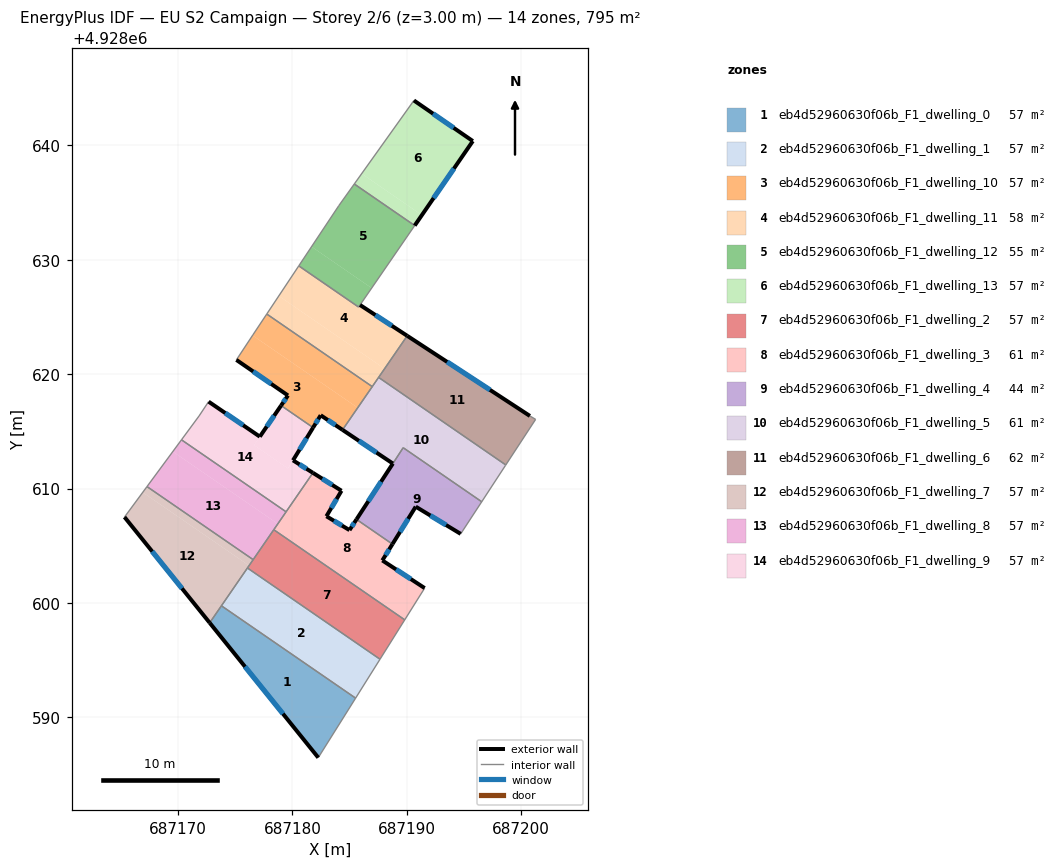
=== STOREY PLAN SPEC (per zone: floor XY polygon, exterior-wall plan segments, windows/doors) ===
zone 1: eb4d52960630f06b_F1_dwelling_0  (56.8 m²)
  floor: (687185.53, 4928591.68) (687182.26, 4928586.48) (687172.77, 4928598.26) (687173.80, 4928599.75)
  exterior wall: (687172.77, 4928598.26) – (687182.26, 4928586.48)  [15.1 m]
    window: (687175.86, 4928594.43) – (687179.17, 4928590.31)  [5.5 m²]
  interior walls: 3
zone 2: eb4d52960630f06b_F1_dwelling_1  (56.8 m²)
  floor: (687187.66, 4928595.08) (687185.53, 4928591.68) (687173.80, 4928599.75) (687176.07, 4928603.05)
  interior walls: 4
zone 3: eb4d52960630f06b_F1_dwelling_10  (56.8 m²)
  floor: (687185.71, 4928617.06) (687184.38, 4928615.13) (687182.47, 4928616.41) (687181.81, 4928615.33) (687179.01, 4928617.25) (687179.61, 4928618.13) (687175.10, 4928621.25) (687176.35, 4928623.14) (687176.40, 4928623.21) (687176.52, 4928623.39)
  floor: (687186.98, 4928618.91) (687185.71, 4928617.06) (687176.52, 4928623.39) (687176.54, 4928623.42) (687177.76, 4928625.25)
  exterior wall: (687182.47, 4928616.41) – (687184.38, 4928615.13)  [2.3 m]
    window: (687183.09, 4928615.99) – (687183.76, 4928615.54)  [0.8 m²]
  exterior wall: (687181.81, 4928615.33) – (687182.47, 4928616.41)  [1.3 m]
    window: (687182.03, 4928615.68) – (687182.26, 4928616.05)  [0.5 m²]
  exterior wall: (687179.61, 4928618.13) – (687179.01, 4928617.25)  [1.1 m]
    window: (687179.42, 4928617.85) – (687179.21, 4928617.54)  [0.4 m²]
  exterior wall: (687175.10, 4928621.25) – (687179.61, 4928618.13)  [5.5 m]
    window: (687176.57, 4928620.23) – (687178.15, 4928619.15)  [2.0 m²]
  interior walls: 5
zone 4: eb4d52960630f06b_F1_dwelling_11  (58.2 m²)
  floor: (687188.06, 4928620.47) (687186.98, 4928618.91) (687177.76, 4928625.25) (687178.81, 4928626.84)
  floor: (687185.91, 4928626.04) (687190.04, 4928623.35) (687188.06, 4928620.47) (687178.81, 4928626.84) (687180.56, 4928629.46) (687185.79, 4928625.86)
  exterior wall: (687190.04, 4928623.35) – (687185.91, 4928626.04)  [4.9 m]
    window: (687188.70, 4928624.23) – (687187.25, 4928625.17)  [1.8 m²]
  interior walls: 8
zone 5: eb4d52960630f06b_F1_dwelling_12  (55.4 m²)
  floor: (687186.93, 4928627.52) (687185.91, 4928626.04) (687185.79, 4928625.86) (687180.56, 4928629.46) (687181.67, 4928631.14)
  floor: (687190.69, 4928632.99) (687186.93, 4928627.52) (687181.67, 4928631.14) (687184.06, 4928634.73) (687185.41, 4928636.62)
  interior walls: 6
zone 6: eb4d52960630f06b_F1_dwelling_13  (56.8 m²)
  floor: (687191.32, 4928633.90) (687190.69, 4928632.99) (687185.41, 4928636.62) (687186.05, 4928637.52)
  floor: (687195.77, 4928640.37) (687191.32, 4928633.90) (687186.05, 4928637.52) (687190.62, 4928643.92)
  exterior wall: (687195.77, 4928640.37) – (687190.62, 4928643.92)  [6.3 m]
    window: (687194.10, 4928641.53) – (687192.30, 4928642.77)  [2.3 m²]
  exterior wall: (687190.69, 4928632.99) – (687195.77, 4928640.37)  [9.0 m]
    window: (687192.34, 4928635.39) – (687194.12, 4928637.97)  [3.3 m²]
  interior walls: 2
zone 7: eb4d52960630f06b_F1_dwelling_2  (56.8 m²)
  floor: (687189.82, 4928598.52) (687187.66, 4928595.08) (687176.07, 4928603.05) (687178.37, 4928606.40)
  interior walls: 5
zone 8: eb4d52960630f06b_F1_dwelling_3  (60.6 m²)
  floor: (687188.75, 4928605.14) (687187.86, 4928603.71) (687191.56, 4928601.29) (687189.82, 4928598.52) (687178.37, 4928606.40) (687181.79, 4928611.37) (687184.29, 4928609.80) (687182.97, 4928607.58) (687184.99, 4928606.37) (687185.60, 4928607.30)
  exterior wall: (687184.99, 4928606.37) – (687182.97, 4928607.58)  [2.4 m]
    window: (687184.33, 4928606.76) – (687183.63, 4928607.18)  [0.9 m²]
  exterior wall: (687185.60, 4928607.30) – (687184.99, 4928606.37)  [1.1 m]
    window: (687185.40, 4928607.00) – (687185.19, 4928606.67)  [0.4 m²]
  exterior wall: (687187.86, 4928603.71) – (687188.75, 4928605.14)  [1.7 m]
    window: (687188.15, 4928604.18) – (687188.46, 4928604.68)  [0.6 m²]
  exterior wall: (687191.56, 4928601.29) – (687187.86, 4928603.71)  [4.4 m]
    window: (687190.36, 4928602.08) – (687189.06, 4928602.93)  [1.6 m²]
  exterior wall: (687184.29, 4928609.80) – (687181.79, 4928611.37)  [2.9 m]
    window: (687183.48, 4928610.31) – (687182.61, 4928610.86)  [1.1 m²]
  exterior wall: (687182.97, 4928607.58) – (687184.29, 4928609.80)  [2.6 m]
    window: (687183.40, 4928608.30) – (687183.86, 4928609.08)  [1.0 m²]
  interior walls: 5
zone 9: eb4d52960630f06b_F1_dwelling_4  (44.1 m²)
  floor: (687196.55, 4928608.84) (687194.71, 4928606.04) (687190.78, 4928608.42) (687188.75, 4928605.14) (687185.60, 4928607.30) (687189.69, 4928613.57)
  exterior wall: (687190.78, 4928608.42) – (687194.71, 4928606.04)  [4.6 m]
    window: (687192.06, 4928607.64) – (687193.43, 4928606.81)  [1.7 m²]
  exterior wall: (687188.75, 4928605.14) – (687190.78, 4928608.42)  [3.9 m]
    window: (687189.41, 4928606.20) – (687190.12, 4928607.35)  [1.4 m²]
  exterior wall: (687188.78, 4928612.18) – (687185.60, 4928607.30)  [5.8 m]
    window: (687187.75, 4928610.60) – (687186.64, 4928608.89)  [2.1 m²]
  interior walls: 4
zone 10: eb4d52960630f06b_F1_dwelling_5  (61.0 m²)
  floor: (687198.66, 4928612.06) (687198.63, 4928612.02) (687196.55, 4928608.84) (687189.68, 4928613.57) (687188.78, 4928612.18) (687184.38, 4928615.13) (687187.51, 4928619.67) (687187.54, 4928619.71)
  exterior wall: (687184.38, 4928615.13) – (687188.78, 4928612.18)  [5.3 m]
    window: (687185.81, 4928614.17) – (687187.35, 4928613.14)  [1.9 m²]
  interior walls: 8
zone 11: eb4d52960630f06b_F1_dwelling_6  (61.5 m²)
  floor: (687200.76, 4928616.34) (687201.26, 4928616.04) (687198.66, 4928612.06) (687187.54, 4928619.71) (687187.73, 4928620.00) (687190.04, 4928623.35)
  exterior wall: (687200.76, 4928616.34) – (687190.04, 4928623.35)  [12.8 m]
    window: (687197.27, 4928618.62) – (687193.52, 4928621.07)  [4.7 m²]
  interior walls: 5
zone 12: eb4d52960630f06b_F1_dwelling_7  (56.8 m²)
  floor: (687176.21, 4928603.26) (687172.77, 4928598.26) (687165.32, 4928607.50) (687166.91, 4928609.66)
  floor: (687176.57, 4928603.78) (687176.21, 4928603.26) (687166.91, 4928609.66) (687167.29, 4928610.17)
  exterior wall: (687165.32, 4928607.50) – (687172.77, 4928598.26)  [11.9 m]
    window: (687167.74, 4928604.50) – (687170.35, 4928601.27)  [4.4 m²]
  interior walls: 5
zone 13: eb4d52960630f06b_F1_dwelling_8  (56.8 m²)
  floor: (687178.72, 4928606.91) (687176.57, 4928603.78) (687167.29, 4928610.17) (687169.55, 4928613.23)
  floor: (687179.45, 4928607.96) (687178.72, 4928606.91) (687169.55, 4928613.23) (687170.30, 4928614.26)
  interior walls: 5
zone 14: eb4d52960630f06b_F1_dwelling_9  (56.8 m²)
  floor: (687180.05, 4928612.46) (687181.79, 4928611.37) (687179.44, 4928607.97) (687170.30, 4928614.26) (687171.84, 4928616.34) (687172.67, 4928617.59) (687177.15, 4928614.54) (687176.65, 4928613.79) (687179.61, 4928611.75)
  floor: (687181.81, 4928615.33) (687179.61, 4928611.75) (687176.65, 4928613.79) (687179.01, 4928617.25)
  exterior wall: (687177.15, 4928614.54) – (687172.67, 4928617.59)  [5.4 m]
    window: (687175.70, 4928615.53) – (687174.13, 4928616.60)  [2.0 m²]
  exterior wall: (687179.01, 4928617.25) – (687177.15, 4928614.54)  [3.3 m]
    window: (687178.41, 4928616.37) – (687177.76, 4928615.42)  [1.2 m²]
  exterior wall: (687180.05, 4928612.46) – (687181.81, 4928615.33)  [3.4 m]
    window: (687180.62, 4928613.40) – (687181.24, 4928614.40)  [1.2 m²]
  exterior wall: (687181.79, 4928611.37) – (687180.05, 4928612.46)  [2.1 m]
    window: (687181.23, 4928611.73) – (687180.62, 4928612.11)  [0.8 m²]
  interior walls: 5

=== DERIVED (storey summary) ===
Building: EU S2 Campaign
Storey: 2 of 6  (floor level z = 3.00 m)
Storey gross floor area: 795.0 m²
Zones on this storey: 14
  - eb4d52960630f06b_F1_dwelling_0: floor 56.8 m²; exterior wall 15.1 m (45.4 m²); 1 window(s) 5.5 m²; WWR 12.2%
  - eb4d52960630f06b_F1_dwelling_1: floor 56.8 m²
  - eb4d52960630f06b_F1_dwelling_10: floor 56.8 m²; exterior wall 10.1 m (30.3 m²); 4 window(s) 3.7 m²; WWR 12.2%
  - eb4d52960630f06b_F1_dwelling_11: floor 58.2 m²; exterior wall 4.9 m (14.8 m²); 1 window(s) 1.8 m²; WWR 12.2%
  - eb4d52960630f06b_F1_dwelling_12: floor 55.4 m²
  - eb4d52960630f06b_F1_dwelling_13: floor 56.8 m²; exterior wall 15.2 m (45.7 m²); 2 window(s) 5.6 m²; WWR 12.2%
  - eb4d52960630f06b_F1_dwelling_2: floor 56.8 m²
  - eb4d52960630f06b_F1_dwelling_3: floor 60.6 m²; exterior wall 15.1 m (45.3 m²); 6 window(s) 5.5 m²; WWR 12.2%
  - eb4d52960630f06b_F1_dwelling_4: floor 44.1 m²; exterior wall 14.3 m (42.8 m²); 3 window(s) 5.2 m²; WWR 12.2%
  - eb4d52960630f06b_F1_dwelling_5: floor 61.0 m²; exterior wall 5.3 m (15.9 m²); 1 window(s) 1.9 m²; WWR 12.2%
  - eb4d52960630f06b_F1_dwelling_6: floor 61.5 m²; exterior wall 12.8 m (38.4 m²); 1 window(s) 4.7 m²; WWR 12.2%
  - eb4d52960630f06b_F1_dwelling_7: floor 56.8 m²; exterior wall 11.9 m (35.6 m²); 1 window(s) 4.4 m²; WWR 12.2%
  - eb4d52960630f06b_F1_dwelling_8: floor 56.8 m²
  - eb4d52960630f06b_F1_dwelling_9: floor 56.8 m²; exterior wall 14.1 m (42.4 m²); 4 window(s) 5.2 m²; WWR 12.2%
Zone adjacency (shared interzone walls):
  - eb4d52960630f06b_F1_dwelling_0 ↔ eb4d52960630f06b_F1_dwelling_1
  - eb4d52960630f06b_F1_dwelling_0 ↔ eb4d52960630f06b_F1_dwelling_7
  - eb4d52960630f06b_F1_dwelling_1 ↔ eb4d52960630f06b_F1_dwelling_2
  - eb4d52960630f06b_F1_dwelling_1 ↔ eb4d52960630f06b_F1_dwelling_7
  - eb4d52960630f06b_F1_dwelling_10 ↔ eb4d52960630f06b_F1_dwelling_11
  - eb4d52960630f06b_F1_dwelling_10 ↔ eb4d52960630f06b_F1_dwelling_5
  - eb4d52960630f06b_F1_dwelling_10 ↔ eb4d52960630f06b_F1_dwelling_9
  - eb4d52960630f06b_F1_dwelling_11 ↔ eb4d52960630f06b_F1_dwelling_12
  - eb4d52960630f06b_F1_dwelling_11 ↔ eb4d52960630f06b_F1_dwelling_5
  - eb4d52960630f06b_F1_dwelling_11 ↔ eb4d52960630f06b_F1_dwelling_6
  - eb4d52960630f06b_F1_dwelling_12 ↔ eb4d52960630f06b_F1_dwelling_13
  - eb4d52960630f06b_F1_dwelling_2 ↔ eb4d52960630f06b_F1_dwelling_3
  - eb4d52960630f06b_F1_dwelling_2 ↔ eb4d52960630f06b_F1_dwelling_7
  - eb4d52960630f06b_F1_dwelling_2 ↔ eb4d52960630f06b_F1_dwelling_8
  - eb4d52960630f06b_F1_dwelling_3 ↔ eb4d52960630f06b_F1_dwelling_4
  - eb4d52960630f06b_F1_dwelling_3 ↔ eb4d52960630f06b_F1_dwelling_8
  - eb4d52960630f06b_F1_dwelling_3 ↔ eb4d52960630f06b_F1_dwelling_9
  - eb4d52960630f06b_F1_dwelling_4 ↔ eb4d52960630f06b_F1_dwelling_5
  - eb4d52960630f06b_F1_dwelling_5 ↔ eb4d52960630f06b_F1_dwelling_6
  - eb4d52960630f06b_F1_dwelling_7 ↔ eb4d52960630f06b_F1_dwelling_8
  - eb4d52960630f06b_F1_dwelling_8 ↔ eb4d52960630f06b_F1_dwelling_9